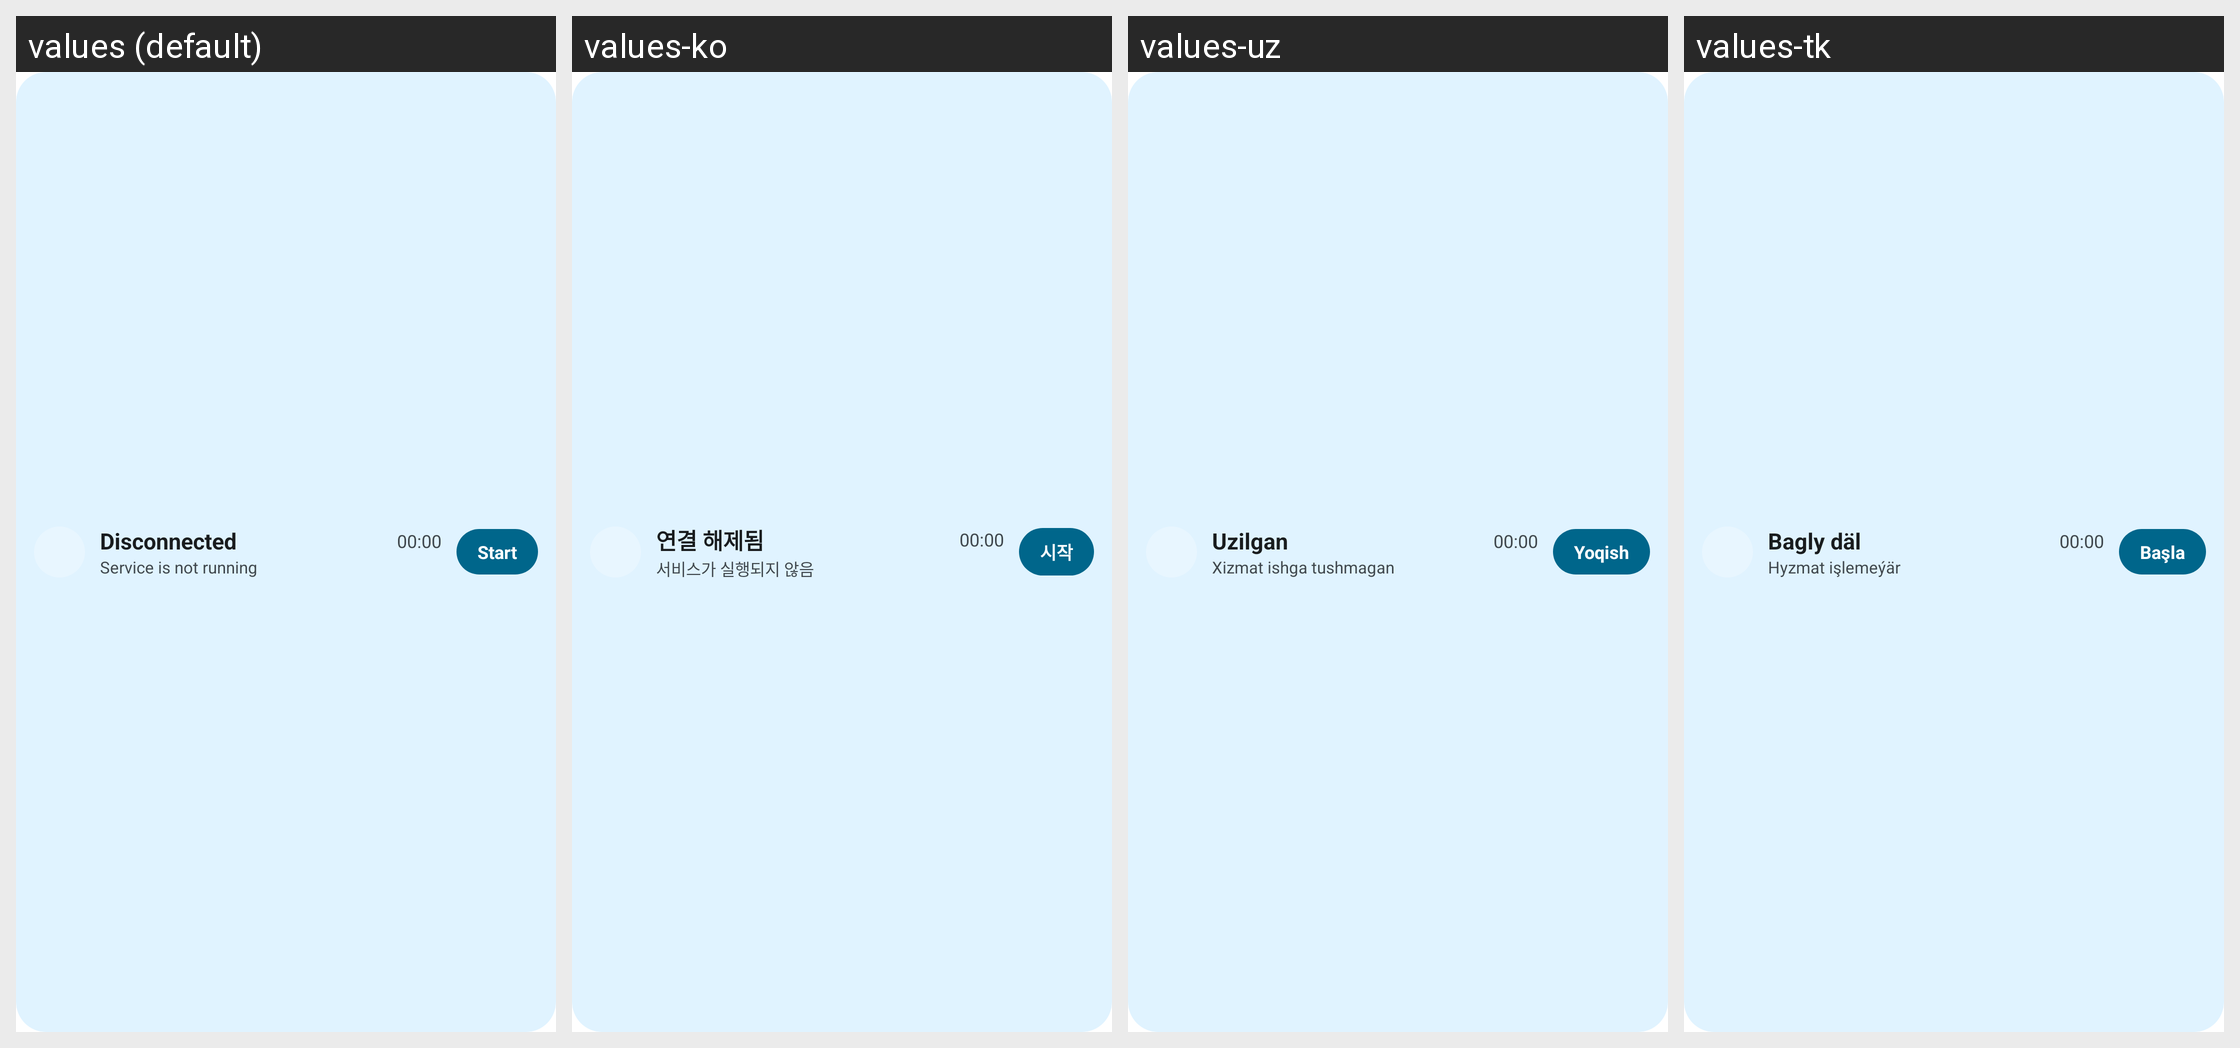

Locale-by-locale string values for the Android screen shown in this grid:
Android screen res/layout/home_widget.xml rendered under 4 locales, left to right: values (default), values-ko, values-uz, values-tk. Device: Nexus 5 (rendered at 1080×1920; each locale shown at half size, 540×960, under a caption strip naming it); theme Theme.MaterialComponents.DayNight.NoActionBar.
Other locales in the repository, not shown: values-ja, values-kk, values-ru, values-zh-rCN.
Strings drawn on this screen, with the default value and each locale's value (text and hints the layout hard-codes, and strings that could not be matched under every locale, appear in the picture but are not listed):

widget_disconnected
  values: Disconnected
  values-ko: 연결 해제됨
  values-uz: Uzilgan
  values-tk: Bagly däl

widget_service_off
  values: Service is not running
  values-ko: 서비스가 실행되지 않음
  values-uz: Xizmat ishga tushmagan
  values-tk: Hyzmat işlemeýär

widget_start
  values: Start
  values-ko: 시작
  values-uz: Yoqish
  values-tk: Başla
